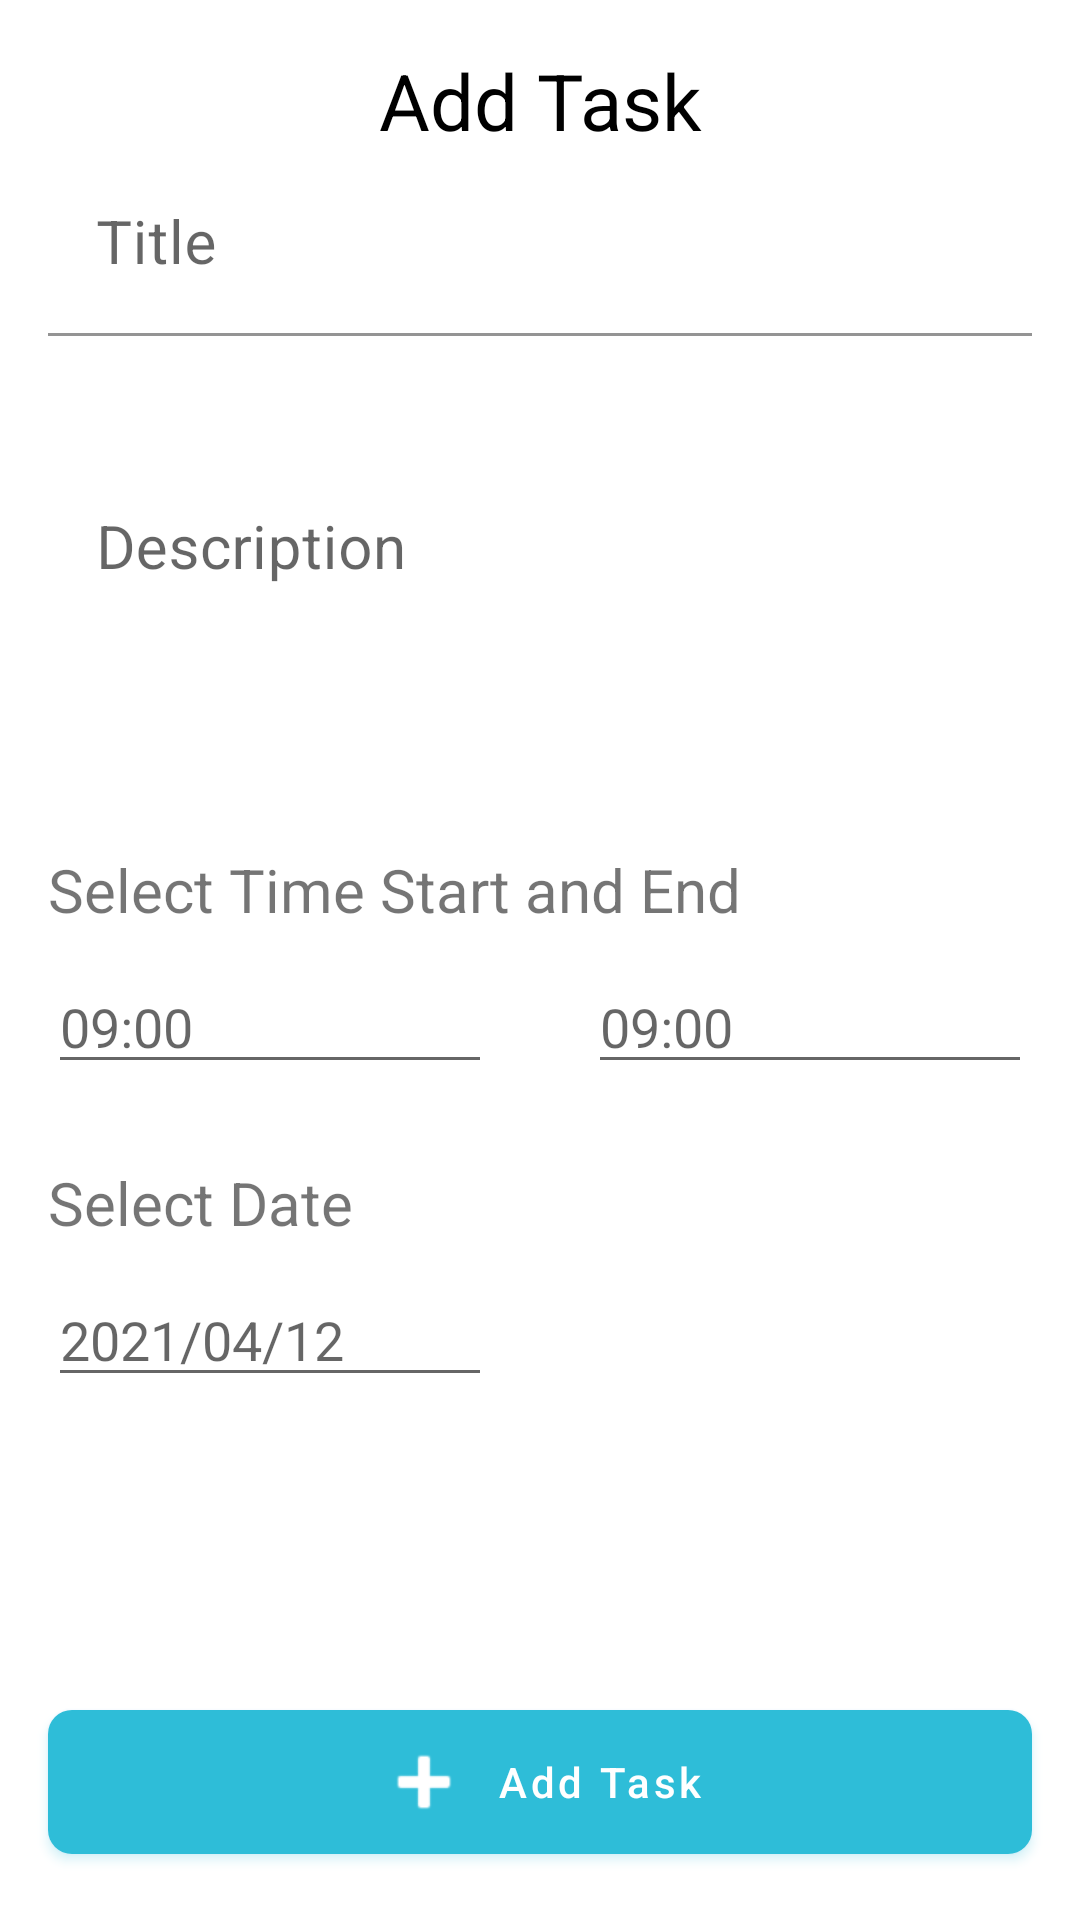

Reconstruct the res/layout file that produces this screen, plus the resources it refers to.
<!-- AndroidManifest.xml: application theme Theme.ToDoApp -->
<!-- res/layout/activity_add_task.xml -->
<?xml version="1.0" encoding="utf-8"?>
<androidx.constraintlayout.widget.ConstraintLayout xmlns:android="http://schemas.android.com/apk/res/android"
    xmlns:app="http://schemas.android.com/apk/res-auto"
    xmlns:tools="http://schemas.android.com/tools"
    android:layout_width="match_parent"
    android:layout_height="match_parent"
    android:layout_margin="16dp"
    tools:context=".ui.task.add.AddTaskActivity">

    <TextView
        android:id="@+id/text_add_task"
        android:layout_width="wrap_content"
        android:layout_height="wrap_content"
        android:layout_marginTop="16dp"
        android:text="Add Task"
        android:textColor="@color/black"
        android:textSize="26sp"
        app:layout_constraintEnd_toEndOf="parent"
        app:layout_constraintStart_toStartOf="parent"
        app:layout_constraintTop_toTopOf="parent"

        />


    <com.google.android.material.textfield.TextInputLayout
        android:id="@+id/text_input_task"
        android:layout_width="0dp"
        android:layout_height="80dp"
        android:layout_marginHorizontal="16dp"
        app:layout_constraintEnd_toEndOf="parent"
        app:layout_constraintStart_toStartOf="parent"
        app:layout_constraintTop_toBottomOf="@id/text_add_task">

        <com.google.android.material.textfield.TextInputEditText
            android:id="@+id/edt_title"
            android:layout_width="match_parent"
            android:layout_height="wrap_content"
            android:background="@color/white"
            android:drawablePadding="5dp"
            android:hint="@string/title"
            android:singleLine="true"

            android:textSize="20sp" />

    </com.google.android.material.textfield.TextInputLayout>

    <com.google.android.material.textfield.TextInputLayout
        android:id="@+id/text_input_description"
        android:layout_width="0dp"
        android:layout_height="152dp"
        android:layout_marginHorizontal="16dp"
        app:layout_constraintEnd_toEndOf="parent"
        app:layout_constraintHorizontal_bias="0.5"
        app:layout_constraintStart_toStartOf="parent"
        app:layout_constraintTop_toBottomOf="@id/text_input_task">

        <com.google.android.material.textfield.TextInputEditText
            android:id="@+id/edt_desc1"
            android:layout_width="match_parent"
            android:layout_height="150dp"
            android:layout_marginTop="16dp"
            android:background="@color/white"
            android:drawablePadding="5dp"
            android:gravity="top"
            android:hint="@string/text_description"
            android:inputType="textMultiLine"
            android:lines="6"
            android:minLines="6"
            android:scrollbars="vertical"
            android:singleLine="false"
            android:textSize="20sp" />

    </com.google.android.material.textfield.TextInputLayout>

    <TextView
        android:id="@+id/select_time"
        android:layout_width="wrap_content"
        android:layout_height="wrap_content"
        android:text="Select Time Start and End"
        android:textSize="20sp"
        app:layout_constraintStart_toStartOf="@id/text_input_description"
        app:layout_constraintTop_toBottomOf="@id/text_input_description" />

    <EditText
        android:id="@+id/edt_time_start"
        android:layout_width="0dp"
        android:layout_height="wrap_content"
        android:layout_marginTop="10dp"
        android:layout_marginEnd="16dp"
        android:hint="09:00"
        android:inputType="none"
        app:layout_constraintEnd_toEndOf="@id/guideline2"
        app:layout_constraintStart_toStartOf="@id/text_input_task"
        app:layout_constraintTop_toBottomOf="@id/select_time" />

    <EditText
        android:id="@+id/edt_time_end"
        android:layout_width="0dp"
        android:layout_height="wrap_content"
        android:layout_marginStart="16dp"
        android:layout_marginTop="10dp"
        android:hint="09:00"
        android:inputType="none"
        app:layout_constraintEnd_toEndOf="@id/text_input_task"
        app:layout_constraintStart_toStartOf="@id/guideline2"
        app:layout_constraintTop_toBottomOf="@id/select_time" />
    <TextView
        android:id="@+id/select_date"
        android:layout_width="wrap_content"
        android:layout_height="wrap_content"
        android:text="Select Date"
        android:layout_marginTop="26dp"
        android:textSize="20sp"
        app:layout_constraintStart_toStartOf="@id/text_input_description"
        app:layout_constraintTop_toBottomOf="@id/edt_time_start" />


    <EditText
        android:id="@+id/edt_date"
        android:layout_width="0dp"
        android:layout_height="wrap_content"
        android:layout_marginTop="10dp"
        android:layout_marginEnd="16dp"
        android:hint="2021/04/12"
        android:inputType="none"
        app:layout_constraintEnd_toEndOf="@id/guideline2"
        app:layout_constraintStart_toStartOf="@id/text_input_task"
        app:layout_constraintTop_toBottomOf="@id/select_date" />


    <com.google.android.material.button.MaterialButton
        android:id="@+id/add_tasks_btn"
        style="@style/ButtonStyle"
        android:layout_width="0dp"
        android:layout_height="wrap_content"
        android:layout_marginBottom="16dp"
        android:paddingVertical="8dp"
        android:text="@string/add_task"
        android:textAllCaps="false"
        app:icon="@android:drawable/ic_input_add"
        app:layout_constraintBottom_toBottomOf="parent"
        app:layout_constraintEnd_toEndOf="@id/text_input_task"
        app:layout_constraintStart_toStartOf="@id/text_input_task" />

    <androidx.constraintlayout.widget.Guideline
        android:id="@+id/guideline2"
        android:layout_width="wrap_content"
        android:layout_height="wrap_content"
        android:orientation="vertical"
        app:layout_constraintGuide_percent="0.5"
        app:layout_constraintBottom_toBottomOf="parent"
        app:layout_constraintEnd_toEndOf="parent"
        app:layout_constraintGuide_begin="189dp"
        app:layout_constraintHorizontal_bias="0.5"
        app:layout_constraintStart_toStartOf="parent"
        app:layout_constraintTop_toTopOf="parent" />




</androidx.constraintlayout.widget.ConstraintLayout>
<!-- resources referenced by this layout -->
<resources>
  <color name="black">#FF000000</color>
  <color name="white">#FFFFFFFF</color>
  <string name="add_task">Add Task</string>
  <string name="text_description">Description</string>
  <string name="title">Title</string>
  <style name="ButtonStyle" parent="Widget.MaterialComponents.Button">
          <item name="backgroundTint">@color/scooter</item>
          <item name="android:textColor">@color/white</item>
          <item name="cornerRadius">8dp</item>
          <item name="iconGravity">textStart</item>
          <item name="iconTint">@color/white</item>
          <item name="android:outlineSpotShadowColor" tools:targetApi="p">@color/scooter</item>
          <item name="android:outlineAmbientShadowColor" tools:targetApi="p">@color/dodger_blue</item>
      </style>
  <style name="Theme.ToDoApp" parent="Theme.MaterialComponents.DayNight.NoActionBar">
          
          <item name="colorPrimary">@color/purple_500</item>
          <item name="colorPrimaryVariant">@color/purple_700</item>
          <item name="colorOnPrimary">@color/white</item>
          
          <item name="colorSecondary">@color/teal_200</item>
          <item name="colorSecondaryVariant">@color/teal_700</item>
          <item name="colorOnSecondary">@color/black</item>
          
          <item name="android:statusBarColor" tools:targetApi="l">?attr/colorPrimaryVariant</item>
          
          <item name="floatingActionButtonStyle">@style/FloatingActionButtonStyle</item>
      </style>
  <color name="scooter">#2EBDD8</color>
  <color name="dodger_blue">#3A78F8</color>
  <color name="purple_500">#FF6200EE</color>
  <color name="purple_700">#FF3700B3</color>
  <color name="teal_200">#FF03DAC5</color>
  <color name="teal_700">#FF018786</color>
  <style name="FloatingActionButtonStyle" parent="Widget.Design.FloatingActionButton">
          <item name="shapeAppearanceOverlay">@style/FabShapeStyle</item>
      </style>
  <style name="FabShapeStyle" parent="ShapeAppearance.MaterialComponents.MediumComponent">
          <item name="cornerSize">20%</item>
  
      </style>
</resources>
